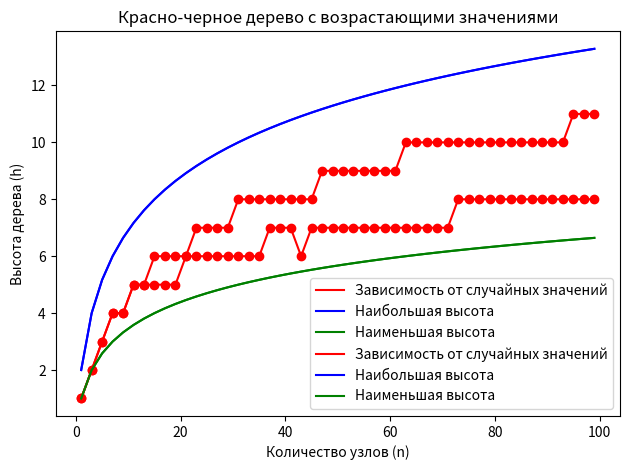

Python code for this plot:
import random
import time
import numpy as np
import matplotlib.pyplot as plt
class Node:
    def __init__(self, key, color='red', left=None, right=None, parent=None):
        self.key = key
        self.color = color  # 'red' or 'black'
        self.left = left
        self.right = right
        self.parent = parent

class RedBlackTree:

    def __init__(self):
        self.NIL_LEAF = Node(key=None, color='black')
        self.root = self.NIL_LEAF
        self.elements_num = 0 #!!!
        self.height = 0

    def left_rotate(self, x):
        y = x.right
        x.right = y.left
        if y.left != self.NIL_LEAF:
            y.left.parent = x
        y.parent = x.parent
        if x.parent is None:
            self.root = y
        elif x == x.parent.left:
            x.parent.left = y
        else:
            x.parent.right = y
        y.left = x
        x.parent = y

    def right_rotate(self, x):
        y = x.left
        x.left = y.right
        if y.right != self.NIL_LEAF:
            y.right.parent = x
        y.parent = x.parent
        if x.parent is None:
            self.root = y
        elif x == x.parent.right:
            x.parent.right = y
        else:
            x.parent.left = y
        y.right = x
        x.parent = y

    def fix_insertion(self, t):
        while t.parent is not None and t.parent.color == 'red':
            if t.parent == t.parent.parent.left:
                uncle = t.parent.parent.right
                if uncle is not None and uncle.color == 'red':
                    t.parent.color = 'black'
                    uncle.color = 'black'
                    t.parent.parent.color = 'red'
                    t = t.parent.parent
                else:
                    if t == t.parent.right:
                        t = t.parent
                        self.left_rotate(t)
                    t.parent.color = 'black'
                    t.parent.parent.color = 'red'
                    self.right_rotate(t.parent.parent)
            else:
                uncle = t.parent.parent.left
                if uncle is not None and uncle.color == 'red':
                    t.parent.color = 'black'
                    uncle.color = 'black'
                    t.parent.parent.color = 'red'
                    t = t.parent.parent
                else:
                    if t == t.parent.left:
                        t = t.parent
                        self.right_rotate(t)
                    t.parent.color = 'black'
                    t.parent.parent.color = 'red'
                    self.left_rotate(t.parent.parent)
        self.root.color = 'black'

    def insert(self, key):
        t = Node(key, 'red', self.NIL_LEAF, self.NIL_LEAF)
        if self.root == self.NIL_LEAF:
            self.root = t
            t.parent = None
        else:
            p = self.root
            q = None
            while p != self.NIL_LEAF:
                q = p
                if t.key < p.key:
                    p = p.left
                else:
                    p = p.right
            t.parent = q
            if t.key < q.key:
                q.left = t
            else:
                q.right = t

        self.fix_insertion(t)

    def fix_deletion(self, x):
        while x != self.root and x.color == 'black':
            if x == x.parent.left:
                w = x.parent.right
                if w.color == 'red':
                    w.color = 'black'
                    x.parent.color = 'red'
                    self.left_rotate(x.parent)
                    w = x.parent.right
                if w.left.color == 'black' and w.right.color == 'black':
                    w.color = 'red'
                    x = x.parent
                else:
                    if w.right.color == 'black':
                        w.left.color = 'black'
                        w.color = 'red'
                        self.right_rotate(w)
                        w = x.parent.right
                    w.color = x.parent.color
                    x.parent.color = 'black'
                    w.right.color = 'black'
                    self.left_rotate(x.parent)
                    x = self.root
            else:
                w = x.parent.left
                if w.color == 'red':
                    w.color = 'black'
                    x.parent.color = 'red'
                    self.right_rotate(x.parent)
                    w = x.parent.left
                if w.right.color == 'black' and w.left.color == 'black':
                    w.color = 'red'
                    x = x.parent
                else:
                    if w.left.color == 'black':
                        w.right.color = 'black'
                        w.color = 'red'
                        self.left_rotate(w)
                        w = x.parent.left
                    w.color = x.parent.color
                    x.parent.color = 'black'
                    w.left.color = 'black'
                    self.right_rotate(x.parent)
                    x = self.root
        x.color = 'black'

    def delete(self, key):
        z = self.search(self.root, key)
        if z == self.NIL_LEAF:
            print("Ключ не найден в дереве.")
            return
        y = z
        y_original_color = y.color
        if z.left == self.NIL_LEAF:
            x = z.right
            self.transplant(z, z.right)
        elif z.right == self.NIL_LEAF:
            x = z.left
            self.transplant(z, z.left)
        else:
            y = self.minimum(z.right)
            y_original_color = y.color
            x = y.right
            if y.parent == z:
                x.parent = y
            else:
                self.transplant(y, y.right)
                y.right = z.right
                y.right.parent = y
            self.transplant(z, y)
            y.left = z.left
            y.left.parent = y
            y.color = z.color
        if y_original_color == 'black':
            self.fix_deletion(x)

    def transplant(self, u, v):
        if u.parent is None:
            self.root = v
        elif u == u.parent.left:
            u.parent.left = v
        else:
            u.parent.right = v
        v.parent = u.parent

    def minimum(self, node):
        while node.left != self.NIL_LEAF:
            node = node.left
        return node

    def search(self, node, key):
        while node != self.NIL_LEAF and key != node.key:
            if key < node.key:
                node = node.left
            else:
                node = node.right
        return node

    def preorder(self, node):
        if node != self.NIL_LEAF:
            print(node.key, end=" ")
            self.preorder(node.left)
            self.preorder(node.right)

    def inorder(self, node):
        if node != self.NIL_LEAF:
            self.inorder(node.left)
            print(node.key, end=" ")
            self.inorder(node.right)

    def postorder(self, node):
        if node != self.NIL_LEAF:
            self.postorder(node.left)
            self.postorder(node.right)
            print(node.key, end=" ")

    def width_traversal(self):
        if self.root is None:
            return []
        queue = [self.root]
        result = []
        while queue:
            current_node = queue.pop(0)
            result.append(current_node.key)
            if current_node.left and current_node.left != self.NIL_LEAF:
                queue.append(current_node.left)
            if current_node.right and current_node.right != self.NIL_LEAF:
                queue.append(current_node.right)
        return result


def get_height(node):
    if node is None or node == tree.NIL_LEAF:
        return 0
    left_height = get_height(node.left)
    right_height = get_height(node.right)

    return 1 + max(left_height, right_height)

tree = RedBlackTree()

keys = [50, 60, 70, 80, 90, 100]
for key in keys:
    tree.insert(key)

print("Прямой обход:")
tree.preorder(tree.root)
print()
print("Симметричный обход:")
tree.inorder(tree.root)
print()
print("Обратный обход:")
tree.postorder(tree.root)
print()
print("Обход в ширину:")
print(tree.width_traversal())
tree.root = tree.NIL_LEAF

lowBorder = 1
highBorder = 100
step = 2

heightResults = []
n = []
for i in range(lowBorder, highBorder, step):
    n.append(i)
    seed = time.time()
    random.seed(seed)
    keys = [random.uniform(1, i) for _ in range(i)]
    for key in keys:
        tree.insert(key)
    heightResults.append(get_height(tree.root))
    tree.root = tree.NIL_LEAF
n = np.array(n)
curve = np.polyfit(n, heightResults, 2)
plt.scatter(n, heightResults, color = 'red')
plt.title('Красно-черное дерево со случайными равномерными значениями')
plt.xlabel('Количество узлов (n)')
plt.ylabel('Высота дерева (h)')
plt.grid()
#plt.plot(n, np.polyval(curve, n), color = 'red', label = 'Зависимость от случайных значений')
plt.plot(n, heightResults, color = 'red', label = 'Зависимость от случайных значений')
plt.plot(n, 2 * np.log2(n + 1), color = 'blue', label = 'Наибольшая высота')
plt.plot(n, np.log2(n + 1), color = 'green', label = 'Наименьшая высота')
plt.legend()
plt.tight_layout()
plt.show()

def generate_increasing_sequence(size, lower_bound, upper_bound):
    if size > (upper_bound - lower_bound + 1):
        return 1
    random_values = random.sample(range(lower_bound, upper_bound + 1), size)
    increasing_sequence = sorted(random_values)
    return increasing_sequence

heightResults = []
n = []
for i in range(lowBorder, highBorder, step):
    n.append(i)
    seed = time.time()
    random.seed(seed)
    keys = generate_increasing_sequence(i, 1, i)
    for key in keys:
        tree.insert(key)
    heightResults.append(get_height(tree.root))
    tree.root = tree.NIL_LEAF
n = np.array(n)
curve = np.polyfit(n, heightResults, 2)
plt.scatter(n, heightResults, color = 'red')
plt.title('Красно-черное дерево с возрастающими значениями')
plt.xlabel('Количество узлов (n)')
plt.ylabel('Высота дерева (h)')
plt.grid()
#plt.plot(n, np.polyval(curve, n), color = 'red', label = 'Зависимость от возрастающих значений')
plt.plot(n, heightResults, color = 'red', label = 'Зависимость от случайных значений')
plt.plot(n, 2 * np.log2(n + 1), color = 'blue', label = 'Наибольшая высота')
plt.plot(n, np.log2(n + 1), color = 'green', label = 'Наименьшая высота')
plt.legend()
plt.tight_layout()
plt.show()